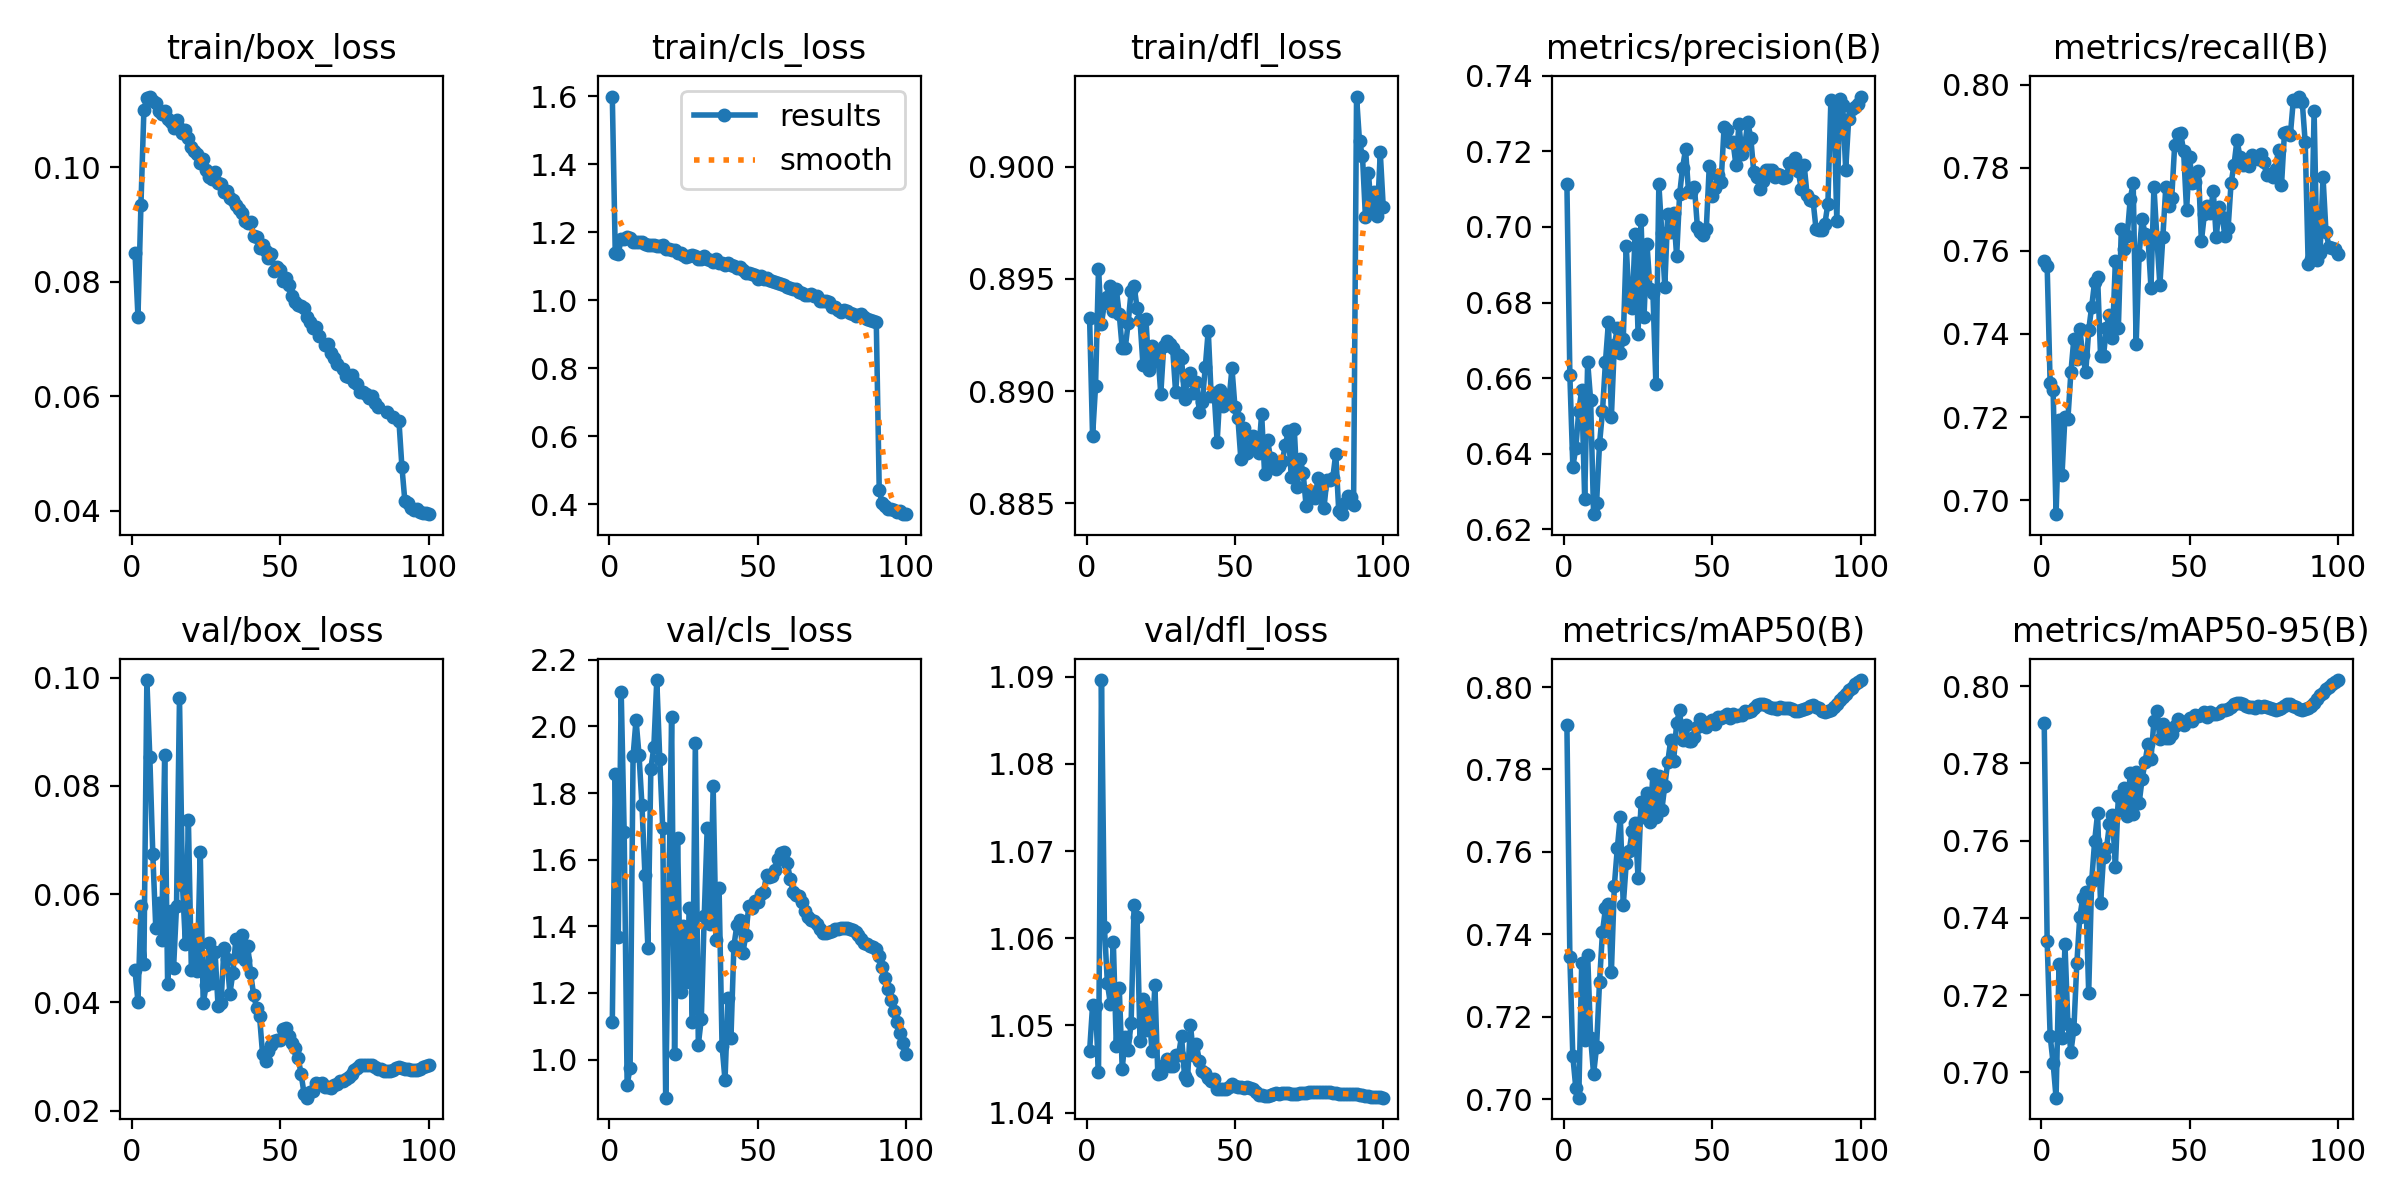

Source data for this figure (header and first rows):
epoch, time, train/box_loss, train/cls_loss, train/dfl_loss, metrics/precision(B), metrics/recall(B), metrics/mAP50(B), metrics/mAP50-95(B), val/box_loss, val/cls_loss, val/dfl_loss, lr/pg0, lr/pg1, lr/pg2
1, 59.17, 0.08506, 1.599, 0.8932, 0.7114, 0.7576, 0.7907, 0.7906, 0.04593, 1.112, 1.047, 0.00333, 0.00333, 0.00333
2, 111.3, 0.07389, 1.138, 0.888, 0.6608, 0.7563, 0.7345, 0.7339, 0.04017, 1.856, 1.052, 0.006662, 0.006662, 0.006662
3, 161, 0.09343, 1.136, 0.8902, 0.6365, 0.7282, 0.7105, 0.7095, 0.05777, 1.368, 1.052, 0.009987, 0.009987, 0.009987
4, 210.2, 0.11, 1.181, 0.8955, 0.6414, 0.7266, 0.7028, 0.7024, 0.04713, 2.103, 1.045, 0.009978, 0.009978, 0.009978
5, 261.8, 0.1122, 1.18, 0.893, 0.6513, 0.6966, 0.7004, 0.6934, 0.09956, 1.684, 1.09, 0.009961, 0.009961, 0.009961
6, 311.8, 0.1124, 1.185, 0.8939, 0.6569, 0.7193, 0.7332, 0.728, 0.08529, 0.9241, 1.061, 0.009939, 0.009939, 0.009939
7, 362.5, 0.1116, 1.183, 0.8942, 0.6279, 0.7061, 0.7143, 0.7089, 0.06745, 0.9753, 1.055, 0.009912, 0.009912, 0.009912
8, 413.9, 0.1112, 1.171, 0.8947, 0.6643, 0.7201, 0.735, 0.7331, 0.05385, 1.91, 1.052, 0.009881, 0.009881, 0.009881
9, 465, 0.1099, 1.171, 0.8936, 0.6542, 0.7197, 0.715, 0.7126, 0.05846, 2.02, 1.06, 0.009844, 0.009844, 0.009844
10, 516.3, 0.1093, 1.172, 0.8945, 0.624, 0.7308, 0.7061, 0.7053, 0.05158, 1.915, 1.048, 0.009803, 0.009803, 0.009803
11, 568.6, 0.1098, 1.172, 0.8934, 0.6269, 0.7389, 0.7127, 0.7112, 0.08569, 1.763, 1.054, 0.009758, 0.009758, 0.009758
12, 620.7, 0.1084, 1.164, 0.8919, 0.6426, 0.7341, 0.7285, 0.7282, 0.04342, 1.555, 1.045, 0.009707, 0.009707, 0.009707
13, 672.7, 0.1079, 1.162, 0.8919, 0.6512, 0.7412, 0.7406, 0.7403, 0.05686, 1.335, 1.049, 0.009652, 0.009652, 0.009652
14, 724.5, 0.1069, 1.164, 0.893, 0.6643, 0.7348, 0.7463, 0.7451, 0.04633, 1.873, 1.047, 0.009593, 0.009593, 0.009593
15, 776.2, 0.1083, 1.162, 0.8945, 0.6748, 0.7308, 0.7475, 0.7467, 0.05778, 1.937, 1.05, 0.009529, 0.009529, 0.009529
16, 828.2, 0.1069, 1.16, 0.8947, 0.6498, 0.7409, 0.7309, 0.7207, 0.09624, 2.139, 1.064, 0.00946, 0.00946, 0.00946
17, 880, 0.1059, 1.158, 0.8937, 0.6688, 0.7465, 0.7519, 0.7495, 0.06177, 1.903, 1.062, 0.009388, 0.009388, 0.009388
18, 929.1, 0.1065, 1.163, 0.8931, 0.6731, 0.7526, 0.7609, 0.7598, 0.05083, 1.696, 1.048, 0.009311, 0.009311, 0.009311
19, 980.6, 0.1052, 1.152, 0.8912, 0.6666, 0.7538, 0.7685, 0.7671, 0.07371, 0.8857, 1.053, 0.009229, 0.009229, 0.009229
20, 1031, 0.1035, 1.15, 0.8932, 0.6704, 0.7348, 0.747, 0.7437, 0.04597, 1.458, 1.049, 0.009144, 0.009144, 0.009144
21, 1085, 0.1028, 1.148, 0.8909, 0.6951, 0.7348, 0.7573, 0.7559, 0.05276, 2.029, 1.052, 0.009055, 0.009055, 0.009055
22, 1137, 0.1022, 1.149, 0.892, 0.6798, 0.7415, 0.7602, 0.758, 0.04586, 1.017, 1.047, 0.008961, 0.008961, 0.008961
23, 1188, 0.1007, 1.139, 0.8913, 0.6784, 0.7446, 0.765, 0.7643, 0.06784, 1.665, 1.055, 0.008864, 0.008864, 0.008864
24, 1237, 0.1015, 1.14, 0.8917, 0.698, 0.739, 0.767, 0.7666, 0.03989, 1.203, 1.044, 0.008763, 0.008763, 0.008763
25, 1287, 0.09954, 1.134, 0.8899, 0.6717, 0.7576, 0.7536, 0.7532, 0.04315, 1.4, 1.045, 0.008658, 0.008658, 0.008658
26, 1337, 0.09823, 1.127, 0.892, 0.7018, 0.7415, 0.7721, 0.7715, 0.051, 1.232, 1.045, 0.00855, 0.00855, 0.00855
27, 1388, 0.09795, 1.129, 0.8922, 0.6763, 0.7652, 0.7684, 0.7679, 0.04365, 1.456, 1.046, 0.008439, 0.008439, 0.008439
28, 1437, 0.09922, 1.132, 0.8921, 0.6955, 0.7604, 0.7744, 0.7736, 0.04927, 1.113, 1.045, 0.008323, 0.008323, 0.008323
29, 1488, 0.09719, 1.13, 0.8919, 0.6836, 0.7637, 0.7671, 0.7665, 0.03937, 1.95, 1.045, 0.008205, 0.008205, 0.008205
30, 1540, 0.09701, 1.122, 0.89, 0.6826, 0.7725, 0.7789, 0.7776, 0.03994, 1.045, 1.047, 0.008084, 0.008084, 0.008084
31, 1591, 0.09563, 1.122, 0.8916, 0.6585, 0.7762, 0.7684, 0.767, 0.05008, 1.121, 1.047, 0.00796, 0.00796, 0.00796
32, 1643, 0.0958, 1.129, 0.8915, 0.7113, 0.7376, 0.7784, 0.7779, 0.04809, 1.432, 1.049, 0.007832, 0.007832, 0.007832
33, 1694, 0.09469, 1.122, 0.8897, 0.6985, 0.759, 0.7702, 0.7697, 0.04165, 1.695, 1.044, 0.007702, 0.007702, 0.007702
34, 1746, 0.09423, 1.119, 0.8905, 0.6842, 0.7678, 0.7761, 0.7759, 0.04548, 1.408, 1.044, 0.00757, 0.00757, 0.00757
35, 1796, 0.09339, 1.112, 0.8908, 0.7035, 0.764, 0.7818, 0.7803, 0.0517, 1.82, 1.05, 0.007435, 0.007435, 0.007435
36, 1848, 0.09279, 1.121, 0.8899, 0.6986, 0.7632, 0.7871, 0.7851, 0.04857, 1.359, 1.047, 0.007297, 0.007297, 0.007297
37, 1898, 0.09199, 1.11, 0.8904, 0.7036, 0.7511, 0.7821, 0.7812, 0.05252, 1.516, 1.048, 0.007158, 0.007158, 0.007158
38, 1951, 0.09061, 1.108, 0.8891, 0.6922, 0.7754, 0.7913, 0.791, 0.04794, 1.042, 1.046, 0.007016, 0.007016, 0.007016
39, 2003, 0.09033, 1.105, 0.8895, 0.7086, 0.763, 0.7943, 0.7935, 0.05052, 0.9385, 1.045, 0.006872, 0.006872, 0.006872
40, 2055, 0.09051, 1.108, 0.8911, 0.7157, 0.7518, 0.7871, 0.7864, 0.04541, 1.184, 1.045, 0.006727, 0.006727, 0.006727
41, 2107, 0.08809, 1.102, 0.8927, 0.7205, 0.7633, 0.7908, 0.7902, 0.04135, 1.064, 1.044, 0.00658, 0.00658, 0.00658
42, 2159, 0.08785, 1.1, 0.8898, 0.7095, 0.7754, 0.7869, 0.7866, 0.03907, 1.341, 1.044, 0.006431, 0.006431, 0.006431
43, 2210, 0.08592, 1.094, 0.8899, 0.7093, 0.7708, 0.787, 0.7866, 0.03742, 1.403, 1.044, 0.006281, 0.006281, 0.006281
44, 2262, 0.08645, 1.098, 0.8877, 0.7106, 0.7728, 0.788, 0.7876, 0.03056, 1.419, 1.043, 0.00613, 0.00613, 0.00613
45, 2311, 0.08542, 1.088, 0.8901, 0.6999, 0.7856, 0.7904, 0.7898, 0.02919, 1.318, 1.043, 0.005978, 0.005978, 0.005978
46, 2362, 0.08408, 1.08, 0.8893, 0.6985, 0.788, 0.7921, 0.7916, 0.03112, 1.373, 1.043, 0.005824, 0.005824, 0.005824
47, 2414, 0.08491, 1.081, 0.8898, 0.6978, 0.7883, 0.7909, 0.7906, 0.03209, 1.461, 1.043, 0.00567, 0.00567, 0.00567
48, 2464, 0.08191, 1.077, 0.8896, 0.6995, 0.7841, 0.7903, 0.7899, 0.03285, 1.454, 1.043, 0.005516, 0.005516, 0.005516
49, 2514, 0.08263, 1.075, 0.891, 0.7161, 0.7697, 0.7916, 0.7911, 0.03309, 1.477, 1.043, 0.005361, 0.005361, 0.005361
50, 2563, 0.08204, 1.062, 0.8893, 0.7083, 0.7825, 0.7921, 0.7917, 0.03314, 1.474, 1.043, 0.005205, 0.005205, 0.005205
51, 2615, 0.08006, 1.072, 0.8888, 0.7103, 0.7763, 0.7911, 0.7909, 0.03513, 1.496, 1.043, 0.00505, 0.00505, 0.00505
52, 2668, 0.08069, 1.064, 0.887, 0.7139, 0.7764, 0.7928, 0.7926, 0.03525, 1.504, 1.043, 0.004895, 0.004895, 0.004895
53, 2719, 0.07938, 1.064, 0.8883, 0.712, 0.7793, 0.7925, 0.7922, 0.03373, 1.553, 1.043, 0.004739, 0.004739, 0.004739
54, 2771, 0.07745, 1.059, 0.8872, 0.7265, 0.7623, 0.7929, 0.7926, 0.0325, 1.548, 1.043, 0.004584, 0.004584, 0.004584
55, 2821, 0.07656, 1.057, 0.8875, 0.7257, 0.7688, 0.7935, 0.7932, 0.03152, 1.551, 1.043, 0.00443, 0.00443, 0.00443
56, 2874, 0.07603, 1.055, 0.888, 0.7226, 0.7707, 0.7924, 0.792, 0.02981, 1.569, 1.043, 0.004276, 0.004276, 0.004276
57, 2926, 0.07576, 1.051, 0.8878, 0.7225, 0.7692, 0.7936, 0.7932, 0.0268, 1.601, 1.042, 0.004122, 0.004122, 0.004122
58, 2975, 0.07546, 1.048, 0.8872, 0.7164, 0.7744, 0.793, 0.7927, 0.02319, 1.621, 1.042, 0.00397, 0.00397, 0.00397
59, 3026, 0.0738, 1.044, 0.889, 0.7272, 0.7632, 0.7933, 0.7929, 0.02242, 1.622, 1.042, 0.003819, 0.003819, 0.003819
60, 3076, 0.07296, 1.037, 0.8863, 0.7194, 0.7706, 0.7932, 0.793, 0.02345, 1.589, 1.042, 0.003669, 0.003669, 0.003669
... 40 more rows
